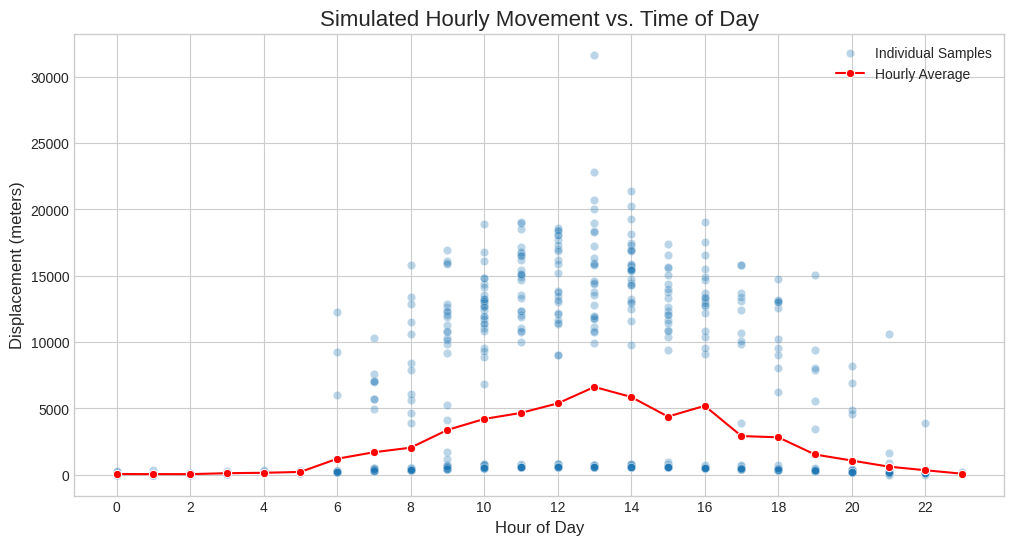
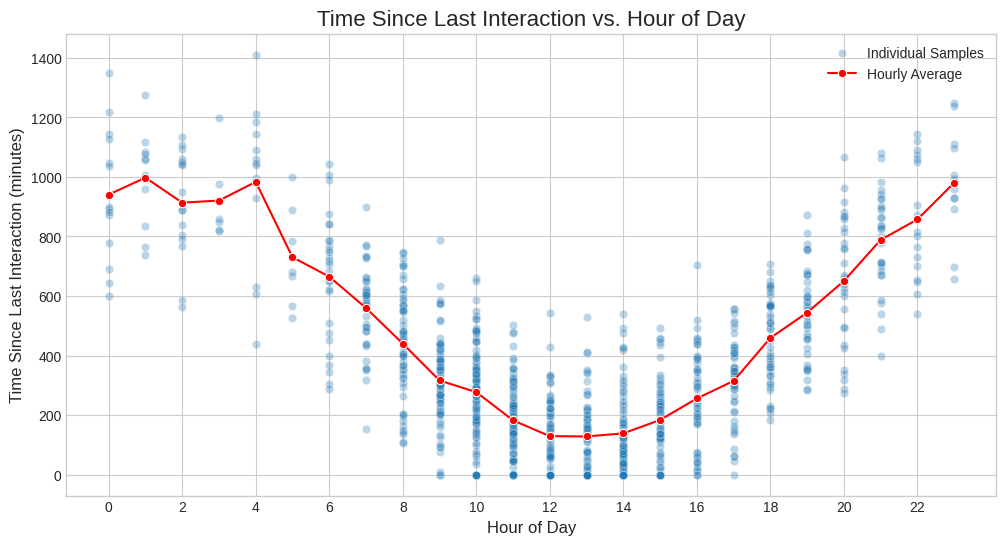
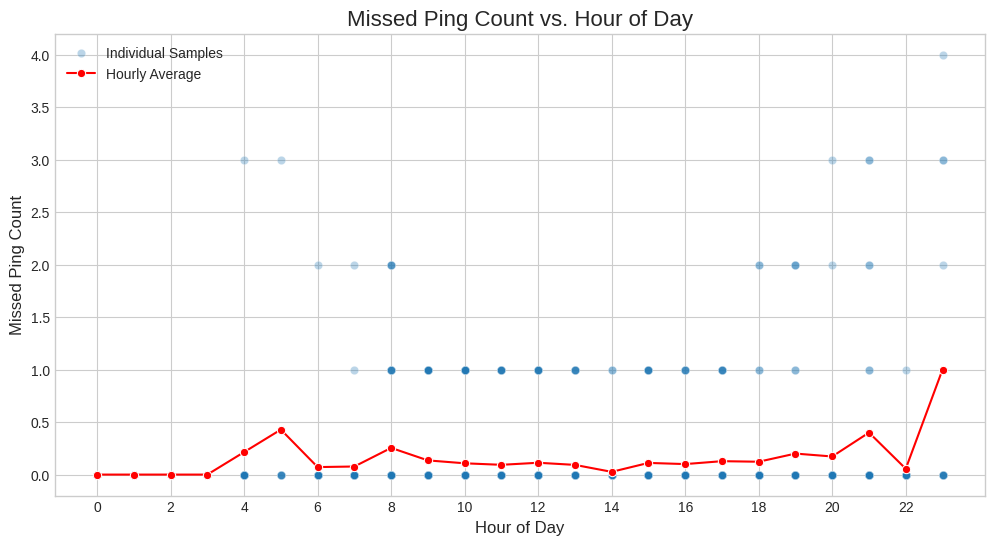
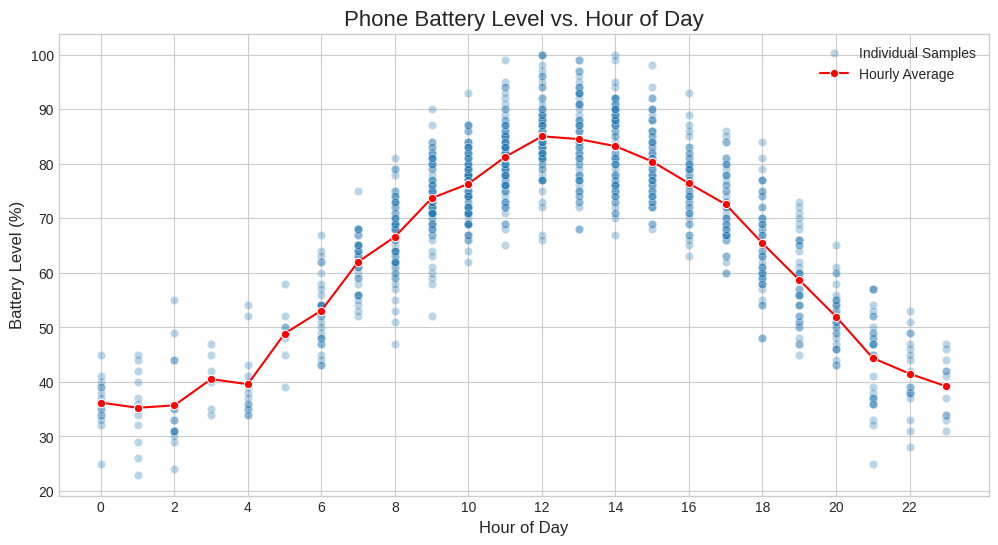
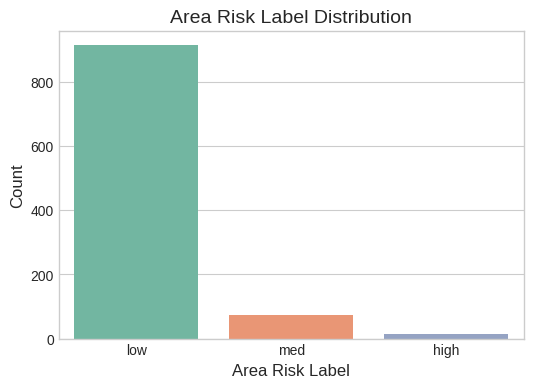
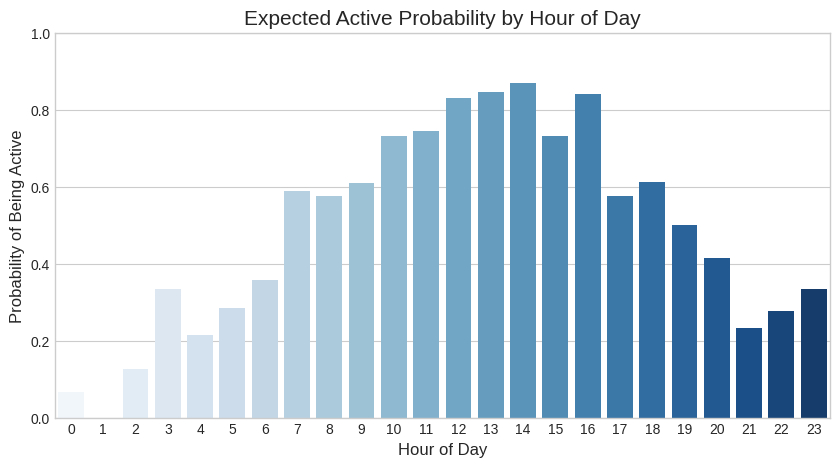
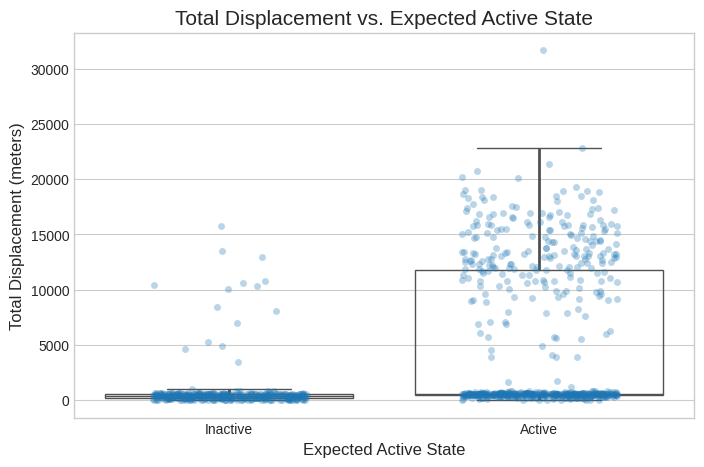

Reproduce these figures in Python, in order.
import numpy as np
import pandas as pd
import matplotlib.pyplot as plt
import seaborn as sns



N_SAMPLES = 1000
HOURS_IN_DAY = 24


# [DATA IS GENERATED WITH THE ASSUMPTION THAT DATA WILL BE COLLECTED OVER A 15MINS WINDOW AND THE THE SERVER WILL BE PINGED AT THE END OF EVERY WINDOW]


HOURLY_ACTIVITY_PROB = np.array([
    0.01, 0.01, 0.01, 0.01, 0.01, 0.01, 0.02, 0.04, 0.06, 0.08, 0.09, 0.09,
    0.08, 0.07, 0.07, 0.06, 0.05, 0.05, 0.05, 0.04, 0.03, 0.02, 0.02, 0.01
])

HOURLY_ACTIVITY_PROB /= HOURLY_ACTIVITY_PROB.sum()


MIN_MOVEMENT_M = 5          # Base movement during sleep or inactivity (meters).
MAX_BASE_MOVEMENT_M = 600   # Average movement during the most active hour (meters).
SPORADIC_EVENT_RATE = 0.4   # Average number of sporadic movement events per hour.
SPORADIC_EVENT_SIZE_M = 75  # Average displacement per sporadic event (meters).


VEHICLE_BASE_MULTIPLIER = 25.0       # Multiplier for base movement when in a vehicle.
VEHICLE_SPORADIC_MULTIPLIER = 12.0   # Multiplier for sporadic events when in a vehicle.
VEHICLE_NOISE_STD_M = 3000           # Increased random noise when in a vehicle (meters).


AREA_RISK_PROBS = [0.92, 0.07, 0.01] # Probabilities for [low, medium, high] risk.


def generate_active_hours(n_samples):

    return np.random.choice(
        np.arange(HOURS_IN_DAY),
        size=n_samples,
        p=HOURLY_ACTIVITY_PROB
    )

def create_cyclical_time_features(active_hours):

    angle = (active_hours / HOURS_IN_DAY) * 2 * np.pi
    phase_shift = (7 / 24) * 2 * np.pi
    angle_shifted = angle - phase_shift

    hour_sin = np.sin(angle_shifted)
    hour_cos = np.cos(angle_shifted)
    
    # Model circadian rhythm as a normalized sine wave (scaled from 0 to 1)
    circadian_rhythm = (hour_sin + 1) / 2
    
    return hour_sin, hour_cos, circadian_rhythm

def generate_motion_state(circadian_rhythm):

    motion_prob = 0.35 * circadian_rhythm
    return np.random.binomial(1, motion_prob)

def generate_displacement(circadian_rhythm, motion_state):
    base_displacement = MIN_MOVEMENT_M + (MAX_BASE_MOVEMENT_M - MIN_MOVEMENT_M) * circadian_rhythm

    num_sporadic_events = np.random.poisson(SPORADIC_EVENT_RATE, N_SAMPLES)
    size_of_events = np.random.exponential(SPORADIC_EVENT_SIZE_M, N_SAMPLES)
    sporadic_displacement = num_sporadic_events * size_of_events

    noise = np.random.normal(0, 10, N_SAMPLES)

    is_in_vehicle = (motion_state == 1)
    base_displacement[is_in_vehicle] *= VEHICLE_BASE_MULTIPLIER
    sporadic_displacement[is_in_vehicle] *= VEHICLE_SPORADIC_MULTIPLIER
    noise[is_in_vehicle] = np.random.normal(0, VEHICLE_NOISE_STD_M, is_in_vehicle.sum())

    total_displacement = base_displacement + sporadic_displacement + noise

    total_displacement = np.maximum(total_displacement, 0)
    total_displacement = np.round(total_displacement, 2)
    
    return total_displacement

def generate_time_since_last_interaction(circadian_rhythm):
    """
    Simulates the time since the last interaction, inversely related to circadian rhythm.

    Args:
        circadian_rhythm (np.ndarray): The user's activity level (0 to 1).

    Returns:
        np.ndarray: The time since last interaction in minutes.
    """
    # Mean time is lower during active hours and higher during inactive hours.
    since_mean_minutes = 1000 - 900 * circadian_rhythm
    # Standard deviation also varies slightly with activity.
    since_std_minutes = 150 + 50 * (1 - circadian_rhythm)

    time_since_last = np.random.normal(since_mean_minutes, since_std_minutes)
    
    # Clip to a realistic range [0, 1700] minutes.
    return np.clip(time_since_last, 0, 1700).astype(int)

def generate_missed_ping_count(active_hours, circadian_rhythm):
    """
    Simulates the number of missed pings, with a small chance of occurring,
    biased by the circadian rhythm.

    Args:
        active_hours (np.ndarray): Array of hours for each sample.
        circadian_rhythm (np.ndarray): The user's activity level (0 to 1).

    Returns:
        np.ndarray: The count of missed pings (0-5).
    """
    missed_ping_count = np.zeros_like(active_hours)
    n_samples = len(active_hours)
    
    # 10% of samples will have at least one missed ping.
    n_missed = int(0.1 * n_samples)
    missed_indices = np.random.choice(n_samples, n_missed, replace=False)

    # For these samples, the number of missed pings (1-5) is biased by inactivity.
    # Higher inactivity (1 - circadian_rhythm) increases the chance of more missed pings.
    rhythm_weights = 1 - circadian_rhythm[missed_indices]
    rand_vals = np.random.rand(n_missed)
    
    missed_values = 1 + (rand_vals * rhythm_weights * 4).astype(int)
    missed_values = np.clip(missed_values, 1, 5)

    missed_ping_count[missed_indices] = missed_values
    return missed_ping_count

def generate_area_risk_labels(n_samples):
    """
    Assigns a categorical risk label to each sample based on fixed probabilities.

    Args:
        n_samples (int): The number of data samples to generate.

    Returns:
        np.ndarray: An array of strings ('low', 'med', 'high').
    """
    return np.random.choice(
        ['low', 'med', 'high'],
        size=n_samples,
        p=AREA_RISK_PROBS
    )

def generate_battery_level(active_hours):
    """
    Simulates phone battery level, peaking in the morning and decreasing through the day.

    Args:
        active_hours (np.ndarray): Array of hours for each sample.

    Returns:
        np.ndarray: The battery level percentage (5-100).
    """
    # Convert hour to a sine wave that peaks at 7 AM.
    hour_radians = (active_hours / HOURS_IN_DAY) * 2 * np.pi
    phase_shift = (7 / 24) * 2 * np.pi
    battery_base = 60 + 25 * np.sin(hour_radians - phase_shift)

    # Add random noise to simulate usage variations.
    battery_noise = np.random.normal(0, 7, size=len(active_hours))
    battery_level = battery_base + battery_noise
    
    # Clip to a realistic range [5, 100] percent.
    return np.clip(battery_level, 5, 100).astype(int)

def generate_expected_activity(circadian_rhythm, total_displacement):
    """
    Generates a binary flag indicating if the user is expected to be active.
    This is based on circadian rhythm and boosted by high displacement.

    Args:
        circadian_rhythm (np.ndarray): The user's activity level (0 to 1).
        total_displacement (np.ndarray): The total displacement in meters.

    Returns:
        np.ndarray: A binary array (0 = inactive, 1 = active).
    """
    # Scale circadian rhythm to a probability range of [0.05, 0.75].
    expected_active_prob = 0.05 + circadian_rhythm * (0.75 - 0.05)

    # Boost the probability if displacement is high (e.g., > 1000m).
    displacement_boost = np.where(total_displacement > 1000, 0.35, 0.0)
    expected_active_prob_biased = np.clip(expected_active_prob + displacement_boost, 0, 1)

    # Add noise to the final probability before generating the binary outcome.
    prob_noisy = np.clip(expected_active_prob_biased + np.random.normal(0, 0.05, size=len(expected_active_prob_biased)), 0, 1)
    
    return np.random.binomial(1, prob_noisy)
    

def assemble_dataset(features, save_path=None):
    """
    Assembles the generated features into a pandas DataFrame and optionally saves it to a CSV file.

    Args:
        features (dict): A dictionary where keys are column names and values are the feature arrays.
        save_path (str, optional): The file path to save the CSV file. If None, the file is not saved.
                                   Defaults to None.

    Returns:
        pd.DataFrame: The assembled DataFrame.
    """
    user_activity_df = pd.DataFrame(features)
    
    if save_path:
        try:
            user_activity_df.to_csv(save_path, index=False)
            print(f"Dataset successfully saved to {save_path}")
        except Exception as e:
            print(f"Error saving dataset to {save_path}: {e}")
            
    return user_activity_df


def plot_feature_vs_hour(df, feature_name, title, y_label):
    """Generic function to plot a feature against the hour of the day."""
    plt.figure(figsize=(12, 6))
    sns.scatterplot(data=df, x='hour', y=feature_name, alpha=0.3, label='Individual Samples')
    
    hourly_avg = df.groupby('hour')[feature_name].mean().reset_index()
    sns.lineplot(data=hourly_avg, x='hour', y=feature_name, color='red', marker='o', label='Hourly Average')
    
    plt.title(title, fontsize=16)
    plt.xlabel('Hour of Day', fontsize=12)
    plt.ylabel(y_label, fontsize=12)
    plt.xticks(np.arange(0, 24, 2))
    plt.legend()
    plt.show()

def main():
    """
    Main function to generate the full dataset and create visualizations.
    """
    # --- 2. Generate Feature Data ---
    active_hours = generate_active_hours(N_SAMPLES)
    hour_sin, hour_cos, circadian_rhythm = create_cyclical_time_features(active_hours)
    motion_state = generate_motion_state(circadian_rhythm)
    displacement_m = generate_displacement(circadian_rhythm, motion_state)
    time_since_last_interaction_min = generate_time_since_last_interaction(circadian_rhythm)
    missed_ping_count = generate_missed_ping_count(active_hours, circadian_rhythm)
    area_risk = generate_area_risk_labels(N_SAMPLES)
    battery_level_percent = generate_battery_level(active_hours)
    is_expected_active = generate_expected_activity(circadian_rhythm, displacement_m)

    # --- 3. Create DataFrame for Analysis ---
    features_dict = {
        'hour': active_hours,
        'hour_sin': hour_sin,
        'hour_cos': hour_cos,
        'motion_state': motion_state,
        'displacement_m': displacement_m,
        'time_since_last_interaction_min': time_since_last_interaction_min,
        'missed_ping_count': missed_ping_count,
        'area_risk': area_risk,
        'battery_level_percent': battery_level_percent,
        'is_expected_active': is_expected_active
    }
    # Assemble the dataset and save it to a CSV file.
    # To avoid saving, simply call: assemble_dataset(features_dict)
    user_activity_df = assemble_dataset(features_dict, save_path="user_activity_data.csv")


    print("--- Generated User Activity Data (First 5 Rows) ---")
    print(user_activity_df.head())
    print("\n--- Description of Generated Displacement ---")
    print(user_activity_df['displacement_m'].describe())

    # --- 4. Visualization ---
    plt.style.use('seaborn-v0_8-whitegrid')

    # Plot Displacement
    plot_feature_vs_hour(
        user_activity_df,
        'displacement_m',
        'Simulated Hourly Movement vs. Time of Day',
        'Displacement (meters)'
    )

    # Plot Time Since Last Interaction
    plot_feature_vs_hour(
        user_activity_df,
        'time_since_last_interaction_min',
        'Time Since Last Interaction vs. Hour of Day',
        'Time Since Last Interaction (minutes)'
    )

    # Plot Missed Ping Count
    plot_feature_vs_hour(
        user_activity_df,
        'missed_ping_count',
        'Missed Ping Count vs. Hour of Day',
        'Missed Ping Count'
    )
    
    # Plot Battery Level
    plot_feature_vs_hour(
        user_activity_df,
        'battery_level_percent',
        'Phone Battery Level vs. Hour of Day',
        'Battery Level (%)'
    )

    # Plot Area Risk Distribution
    plt.figure(figsize=(6, 4))
    sns.countplot(x='area_risk', data=user_activity_df, order=['low', 'med', 'high'], palette='Set2')
    plt.title('Area Risk Label Distribution', fontsize=14)
    plt.xlabel('Area Risk Label', fontsize=12)
    plt.ylabel('Count', fontsize=12)
    plt.show()

    # Plot Expected Active Probability by Hour
    plt.figure(figsize=(10, 5))
    hourly_expected_active_prob = user_activity_df.groupby('hour')['is_expected_active'].mean()
    sns.barplot(x=hourly_expected_active_prob.index, y=hourly_expected_active_prob.values, palette='Blues')
    plt.title('Expected Active Probability by Hour of Day', fontsize=15)
    plt.xlabel('Hour of Day', fontsize=12)
    plt.ylabel('Probability of Being Active', fontsize=12)
    plt.ylim(0, 1)
    plt.show()

    # Plot Displacement vs. Expected Active State
    plt.figure(figsize=(8, 5))
    sns.stripplot(x='is_expected_active', y='displacement_m', data=user_activity_df, alpha=0.3, jitter=0.25)
    sns.boxplot(
        x='is_expected_active', y='displacement_m', data=user_activity_df,
        showcaps=True, boxprops={'facecolor':'None'},
        showfliers=False, whiskerprops={'linewidth':2}
    )
    plt.title('Total Displacement vs. Expected Active State', fontsize=15)
    plt.xlabel('Expected Active State', fontsize=12)
    plt.ylabel('Total Displacement (meters)', fontsize=12)
    plt.xticks([0, 1], ['Inactive', 'Active'])
    plt.show()

if __name__ == '__main__':
    main()

